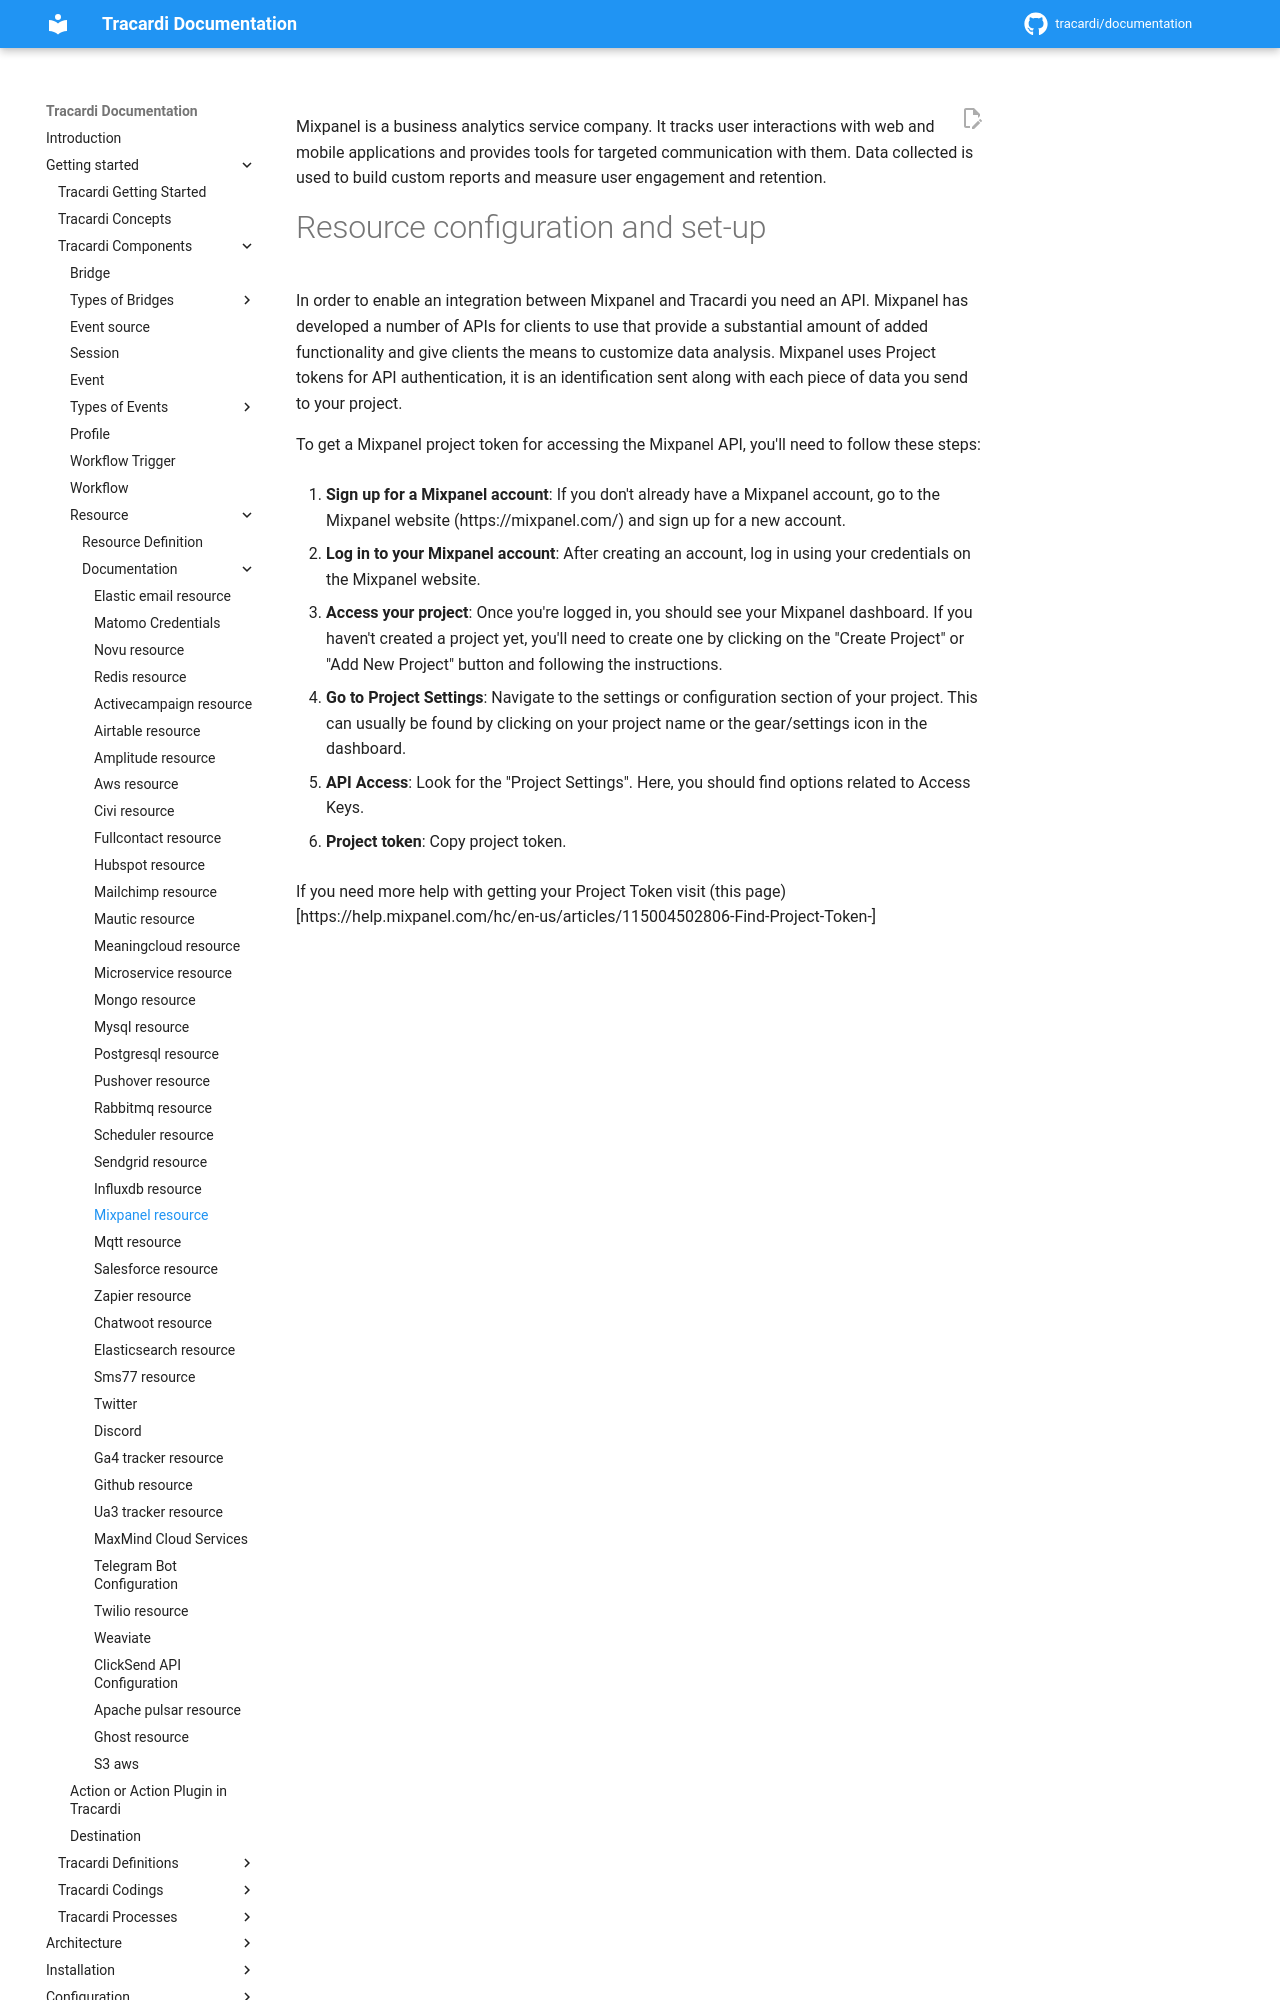

repository: Tracardi/documentation · page: 1.1.x/getting_started/components/resources/mixpanel_resource/index.html · generator: mkdocs

Mixpanel is a business analytics service company. It tracks user interactions with web and mobile applications and
provides tools for targeted communication with them. Data collected is used to build custom reports and measure user
engagement and retention.
